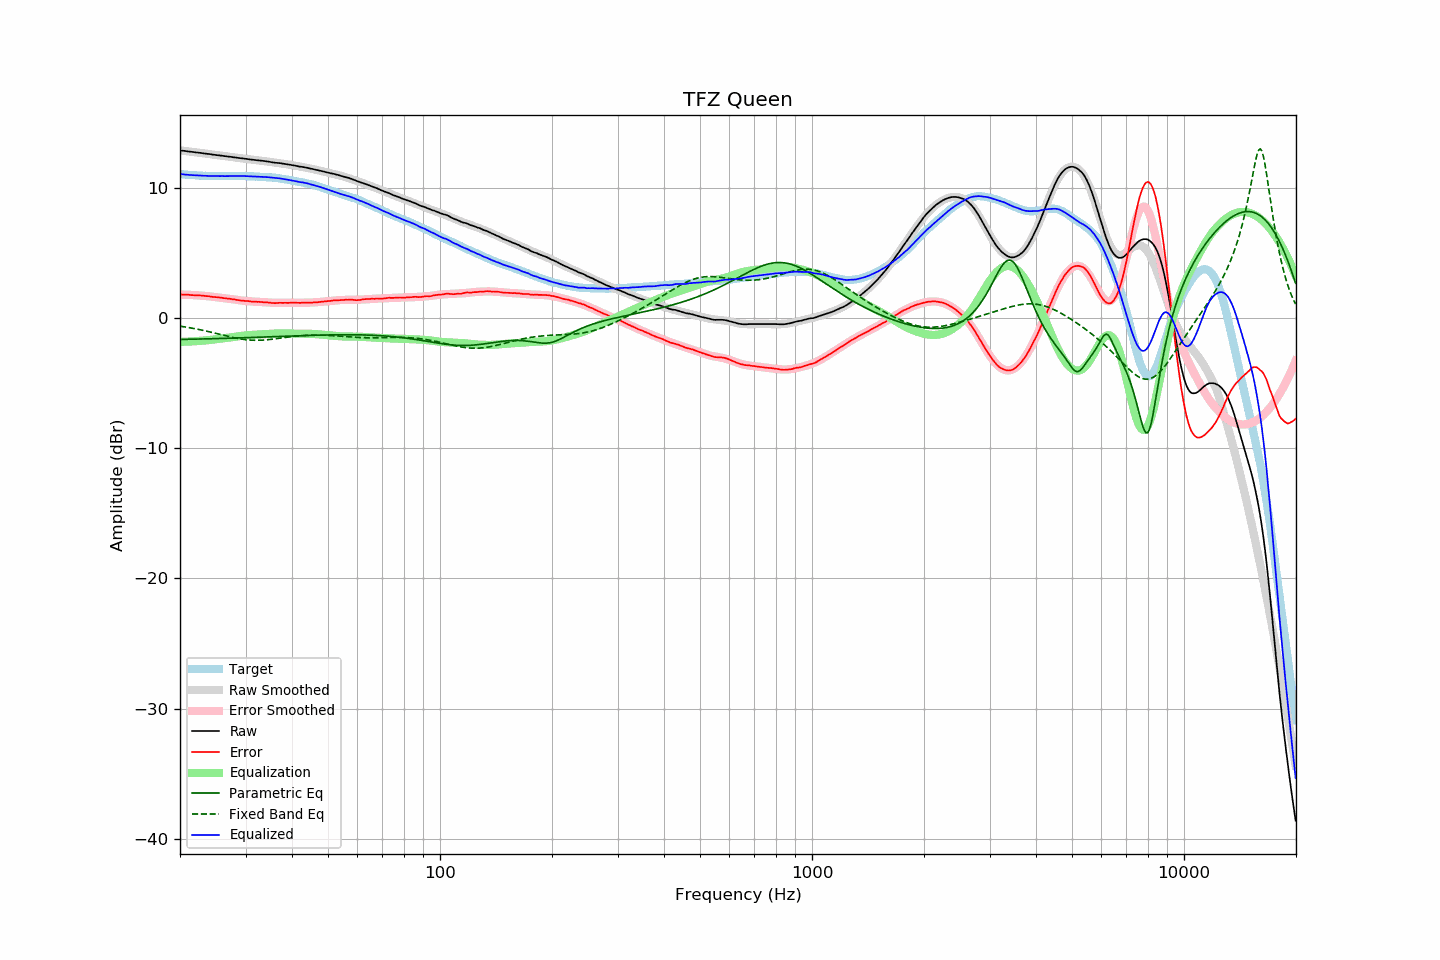

Values plotted in this chart, from the file beside it:
frequency, raw, error, smoothed, error_smoothed, equalization, parametric_eq, fixed_band_eq, equalized_raw, equalized_smoothed, target
20.00, 12.90, 1.82, 12.89, 1.82, -1.82, -1.63, -0.61, 11.08, 11.08, 11.08
20.20, 12.88, 1.81, 12.88, 1.81, -1.81, -1.63, -0.63, 11.07, 11.07, 11.07
20.40, 12.87, 1.81, 12.86, 1.81, -1.81, -1.63, -0.65, 11.06, 11.05, 11.06
20.61, 12.85, 1.80, 12.85, 1.81, -1.81, -1.63, -0.67, 11.04, 11.04, 11.05
20.81, 12.83, 1.80, 12.83, 1.80, -1.80, -1.62, -0.69, 11.03, 11.03, 11.03
21.02, 12.82, 1.80, 12.82, 1.80, -1.80, -1.62, -0.71, 11.02, 11.02, 11.02
21.23, 12.80, 1.79, 12.80, 1.79, -1.79, -1.62, -0.73, 11.01, 11.01, 11.01
21.44, 12.79, 1.77, 12.79, 1.79, -1.79, -1.62, -0.75, 11.00, 11.00, 11.02
21.66, 12.77, 1.77, 12.77, 1.78, -1.78, -1.61, -0.78, 10.99, 10.99, 11.00
21.87, 12.76, 1.76, 12.76, 1.77, -1.77, -1.61, -0.80, 10.99, 10.98, 11.00
22.09, 12.74, 1.76, 12.74, 1.76, -1.76, -1.61, -0.82, 10.97, 10.98, 10.98
22.31, 12.73, 1.76, 12.73, 1.76, -1.76, -1.61, -0.85, 10.97, 10.97, 10.97
22.54, 12.71, 1.75, 12.71, 1.75, -1.75, -1.60, -0.87, 10.96, 10.96, 10.96
22.76, 12.70, 1.74, 12.69, 1.74, -1.74, -1.60, -0.90, 10.96, 10.96, 10.96
22.99, 12.68, 1.73, 12.68, 1.73, -1.73, -1.60, -0.93, 10.95, 10.95, 10.95
23.22, 12.66, 1.72, 12.66, 1.72, -1.72, -1.59, -0.95, 10.94, 10.95, 10.94
23.45, 12.65, 1.70, 12.65, 1.71, -1.71, -1.59, -0.98, 10.94, 10.94, 10.95
23.69, 12.63, 1.69, 12.63, 1.69, -1.69, -1.59, -1.01, 10.93, 10.94, 10.94
23.92, 12.62, 1.69, 12.61, 1.68, -1.68, -1.58, -1.04, 10.94, 10.93, 10.93
24.16, 12.60, 1.66, 12.60, 1.67, -1.67, -1.58, -1.07, 10.93, 10.93, 10.94
24.40, 12.58, 1.64, 12.58, 1.65, -1.65, -1.58, -1.10, 10.92, 10.93, 10.94
24.65, 12.56, 1.63, 12.56, 1.64, -1.64, -1.57, -1.13, 10.92, 10.93, 10.93
24.89, 12.55, 1.62, 12.55, 1.62, -1.62, -1.57, -1.16, 10.92, 10.92, 10.93
25.14, 12.53, 1.61, 12.53, 1.61, -1.61, -1.57, -1.19, 10.92, 10.92, 10.92
25.39, 12.52, 1.60, 12.52, 1.60, -1.60, -1.56, -1.22, 10.92, 10.92, 10.92
25.65, 12.50, 1.58, 12.50, 1.58, -1.58, -1.56, -1.25, 10.92, 10.92, 10.92
25.91, 12.49, 1.57, 12.48, 1.57, -1.57, -1.56, -1.28, 10.92, 10.92, 10.92
26.16, 12.47, 1.54, 12.47, 1.55, -1.55, -1.55, -1.31, 10.92, 10.92, 10.93
26.43, 12.45, 1.53, 12.45, 1.53, -1.53, -1.55, -1.34, 10.91, 10.92, 10.92
26.69, 12.44, 1.52, 12.44, 1.52, -1.52, -1.55, -1.37, 10.92, 10.92, 10.92
26.96, 12.42, 1.50, 12.42, 1.50, -1.50, -1.54, -1.40, 10.92, 10.92, 10.92
27.23, 12.41, 1.49, 12.40, 1.48, -1.48, -1.54, -1.43, 10.92, 10.92, 10.92
27.50, 12.39, 1.47, 12.39, 1.47, -1.47, -1.53, -1.46, 10.92, 10.92, 10.92
27.77, 12.37, 1.44, 12.37, 1.45, -1.45, -1.53, -1.48, 10.92, 10.92, 10.93
28.05, 12.36, 1.44, 12.36, 1.43, -1.43, -1.53, -1.51, 10.93, 10.92, 10.92
28.33, 12.34, 1.41, 12.34, 1.41, -1.41, -1.52, -1.54, 10.92, 10.93, 10.93
28.62, 12.32, 1.39, 12.32, 1.40, -1.40, -1.52, -1.56, 10.92, 10.93, 10.93
28.90, 12.31, 1.37, 12.31, 1.38, -1.38, -1.51, -1.58, 10.93, 10.93, 10.94
29.19, 12.29, 1.35, 12.29, 1.36, -1.36, -1.51, -1.60, 10.92, 10.93, 10.94
29.48, 12.28, 1.35, 12.27, 1.35, -1.35, -1.51, -1.62, 10.93, 10.92, 10.93
29.78, 12.26, 1.33, 12.26, 1.34, -1.34, -1.50, -1.64, 10.92, 10.92, 10.93
30.08, 12.25, 1.32, 12.24, 1.32, -1.32, -1.50, -1.65, 10.93, 10.92, 10.93
30.38, 12.23, 1.32, 12.23, 1.31, -1.31, -1.49, -1.67, 10.92, 10.92, 10.91
30.68, 12.21, 1.30, 12.21, 1.30, -1.30, -1.49, -1.68, 10.91, 10.91, 10.91
30.99, 12.19, 1.28, 12.20, 1.29, -1.29, -1.48, -1.69, 10.90, 10.91, 10.91
31.30, 12.18, 1.27, 12.18, 1.28, -1.28, -1.48, -1.69, 10.90, 10.90, 10.91
31.61, 12.17, 1.27, 12.17, 1.28, -1.28, -1.48, -1.70, 10.89, 10.89, 10.90
31.93, 12.15, 1.27, 12.15, 1.27, -1.27, -1.47, -1.70, 10.88, 10.89, 10.88
32.24, 12.14, 1.25, 12.14, 1.26, -1.26, -1.47, -1.70, 10.88, 10.88, 10.89
32.57, 12.13, 1.26, 12.12, 1.25, -1.25, -1.46, -1.70, 10.88, 10.87, 10.87
32.89, 12.11, 1.24, 12.11, 1.24, -1.24, -1.46, -1.69, 10.87, 10.87, 10.87
33.22, 12.10, 1.24, 12.09, 1.23, -1.23, -1.45, -1.69, 10.87, 10.86, 10.86
33.55, 12.08, 1.22, 12.08, 1.22, -1.22, -1.45, -1.68, 10.86, 10.85, 10.86
33.89, 12.07, 1.22, 12.06, 1.21, -1.21, -1.45, -1.67, 10.85, 10.85, 10.85
34.23, 12.05, 1.22, 12.04, 1.21, -1.21, -1.44, -1.66, 10.84, 10.84, 10.83
34.57, 12.03, 1.20, 12.03, 1.20, -1.20, -1.44, -1.65, 10.83, 10.83, 10.83
34.92, 12.01, 1.20, 12.01, 1.19, -1.19, -1.43, -1.63, 10.82, 10.82, 10.81
35.27, 11.99, 1.16, 11.99, 1.19, -1.19, -1.43, -1.62, 10.80, 10.81, 10.83
35.62, 11.97, 1.17, 11.98, 1.18, -1.18, -1.42, -1.61, 10.79, 10.80, 10.80
35.97, 11.95, 1.15, 11.96, 1.18, -1.18, -1.42, -1.59, 10.77, 10.78, 10.80
... 635 more rows
